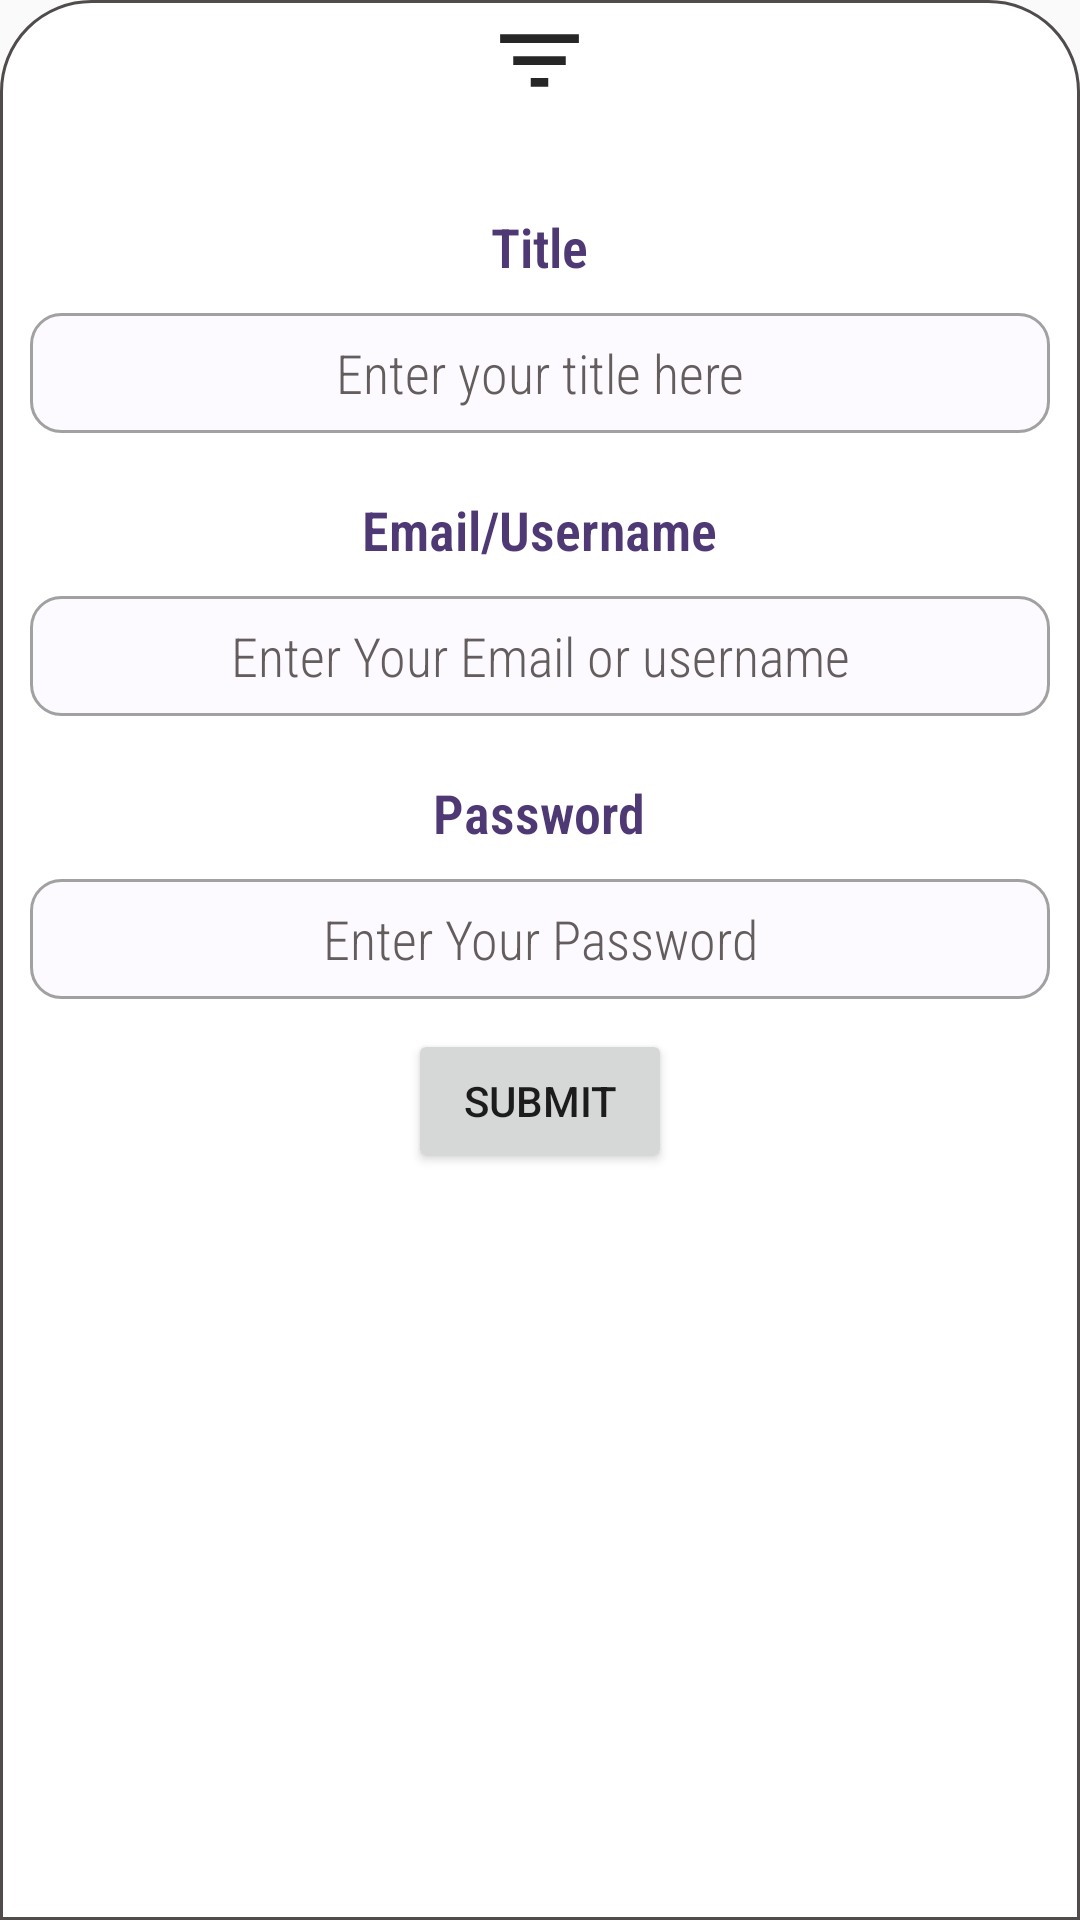

Android layout source for this screen:
<!-- AndroidManifest.xml: application theme Theme.LockSafe -->
<!-- res/layout/bottom_sheet_lay.xml -->
<?xml version="1.0" encoding="utf-8"?>
<LinearLayout xmlns:android="http://schemas.android.com/apk/res/android"
    android:layout_width="match_parent"
    android:layout_height="wrap_content"
    android:background="@drawable/bottom_sheet_lay"
    android:fontFamily="sans-serif-condensed-light"
    android:gravity="center_horizontal"
    android:orientation="vertical"
    android:padding="10dp"
    android:paddingBottom="20dp"
    android:paddingLeft="30dp"
    android:paddingRight="30dp">


    <RelativeLayout
        android:layout_width="match_parent"
        android:layout_height="wrap_content">

        <ImageView
            android:id="@+id/deco"
            android:layout_width="45dp"
            android:layout_height="20dp"
            android:layout_centerHorizontal="true"
            android:padding="5dp"
            android:scaleType="centerCrop"
            android:src="@drawable/decorative_dialog_menu" />

    </RelativeLayout>

    <TextView
        android:id="@+id/title"
        android:layout_width="wrap_content"
        android:layout_height="wrap_content"
        android:layout_marginTop="40dp"
        android:fontFamily="sans-serif-condensed-light"
        android:text="Title"
        android:textColor="@color/purplishViolet"
        android:textSize="18sp"
        android:textStyle="bold" />

    <EditText
        android:id="@+id/title_et"
        android:layout_width="match_parent"
        android:layout_height="40dp"
        android:layout_marginTop="10dp"
        android:background="@drawable/form_fields"
        android:fontFamily="sans-serif-condensed-light"
        android:hint="Enter your title here"
        android:inputType="text"
        android:textAlignment="center"
        android:textColor="#262626"
        android:textColorHint="#635D5D"/>

    <TextView
        android:id="@+id/username"
        android:layout_width="wrap_content"
        android:layout_height="wrap_content"
        android:layout_marginTop="20dp"
        android:fontFamily="sans-serif-condensed-light"
        android:text="Email/Username"
        android:textColor="@color/purplishViolet"
        android:textSize="18sp"
        android:textStyle="bold" />

    <EditText
        android:id="@+id/username_et"
        android:layout_width="match_parent"
        android:layout_height="40dp"
        android:layout_marginTop="10dp"
        android:background="@drawable/form_fields"
        android:fontFamily="sans-serif-condensed-light"
        android:hint="Enter Your Email or username"
        android:textAlignment="center"
        android:textColor="#262626"
        android:textColorHint="#635D5D"/>

    <TextView
        android:id="@+id/password"
        android:layout_width="wrap_content"
        android:layout_height="wrap_content"
        android:layout_marginTop="20dp"
        android:fontFamily="sans-serif-condensed-light"
        android:text="Password"
        android:textColor="@color/purplishViolet"
        android:textSize="18sp"
        android:textStyle="bold" />

    <EditText
        android:id="@+id/password_et"
        android:layout_width="match_parent"
        android:layout_height="40dp"
        android:layout_marginTop="10dp"
        android:background="@drawable/form_fields"
        android:fontFamily="sans-serif-condensed-light"
        android:hint="Enter Your Password"
        android:inputType="textPassword"
        android:textAlignment="center"
        android:textColor="#262626"
        android:textColorHint="#635D5D"/>



    <Button
        android:id="@+id/submit_btn"
        android:layout_width="wrap_content"
        android:layout_height="wrap_content"
        android:text="submit"
        android:layout_marginTop="10dp"
       />


</LinearLayout>
<!-- resources referenced by this layout -->
<resources>
  <color name="purplishViolet">#4E3974</color>
  <!-- drawable bottom_sheet_lay (drawable) -->
  <?xml version="1.0" encoding="utf-8"?>
  <shape
      xmlns:android="http://schemas.android.com/apk/res/android"
      android:shape="rectangle">
  
      <solid android:color="@color/white"/>
      <corners android:topLeftRadius="30dp"
          android:topRightRadius="30dp"/>
      <stroke android:color="#504C4C"
          android:width="1dp"/>
      <padding
  
          android:top="10dp"
        />
  
  
  </shape>
  <!-- drawable decorative_dialog_menu (drawable) -->
  <vector xmlns:android="http://schemas.android.com/apk/res/android"
      android:width="24dp"
      android:height="24dp"
      android:viewportWidth="24"
      android:viewportHeight="24"
      android:tint="#262626">
    <path
        android:fillColor="@android:color/white"
        android:pathData="M10,18h4v-2h-4v2zM3,6v2h18L21,6L3,6zM6,13h12v-2L6,11v2z"/>
  </vector>
  <!-- drawable form_fields (drawable) -->
  <?xml version="1.0" encoding="utf-8"?>
  <shape xmlns:android="http://schemas.android.com/apk/res/android"
      android:shape="rectangle">
  
      <solid android:color="#FCF9FF" />
      <corners
          android:bottomLeftRadius="10dp"
          android:bottomRightRadius="10dp"
          android:topLeftRadius="10dp"
          android:topRightRadius="10dp" />
      <stroke
          android:width="1dp"
          android:color="#A1A1A1" />
  
  </shape>
  <style name="Theme.LockSafe" parent="Theme.AppCompat.Light.NoActionBar">
          
          <item name="colorPrimary">@color/purple_500</item>
          <item name="colorPrimaryVariant">@color/purple_700</item>
          <item name="colorOnPrimary">@color/white</item>
          
          <item name="colorSecondary">@color/teal_200</item>
          <item name="colorSecondaryVariant">@color/teal_700</item>
          <item name="colorOnSecondary">@color/black</item>
          
          <item name="android:statusBarColor" tools:targetApi="l">?attr/colorPrimaryVariant</item>
          
      </style>
  <color name="white">#FFFFFFFF</color>
  <color name="purple_500">#FF6200EE</color>
  <color name="purple_700">#FF3700B3</color>
  <color name="teal_200">#FF03DAC5</color>
  <color name="teal_700">#FF018786</color>
  <color name="black">#FF000000</color>
</resources>
